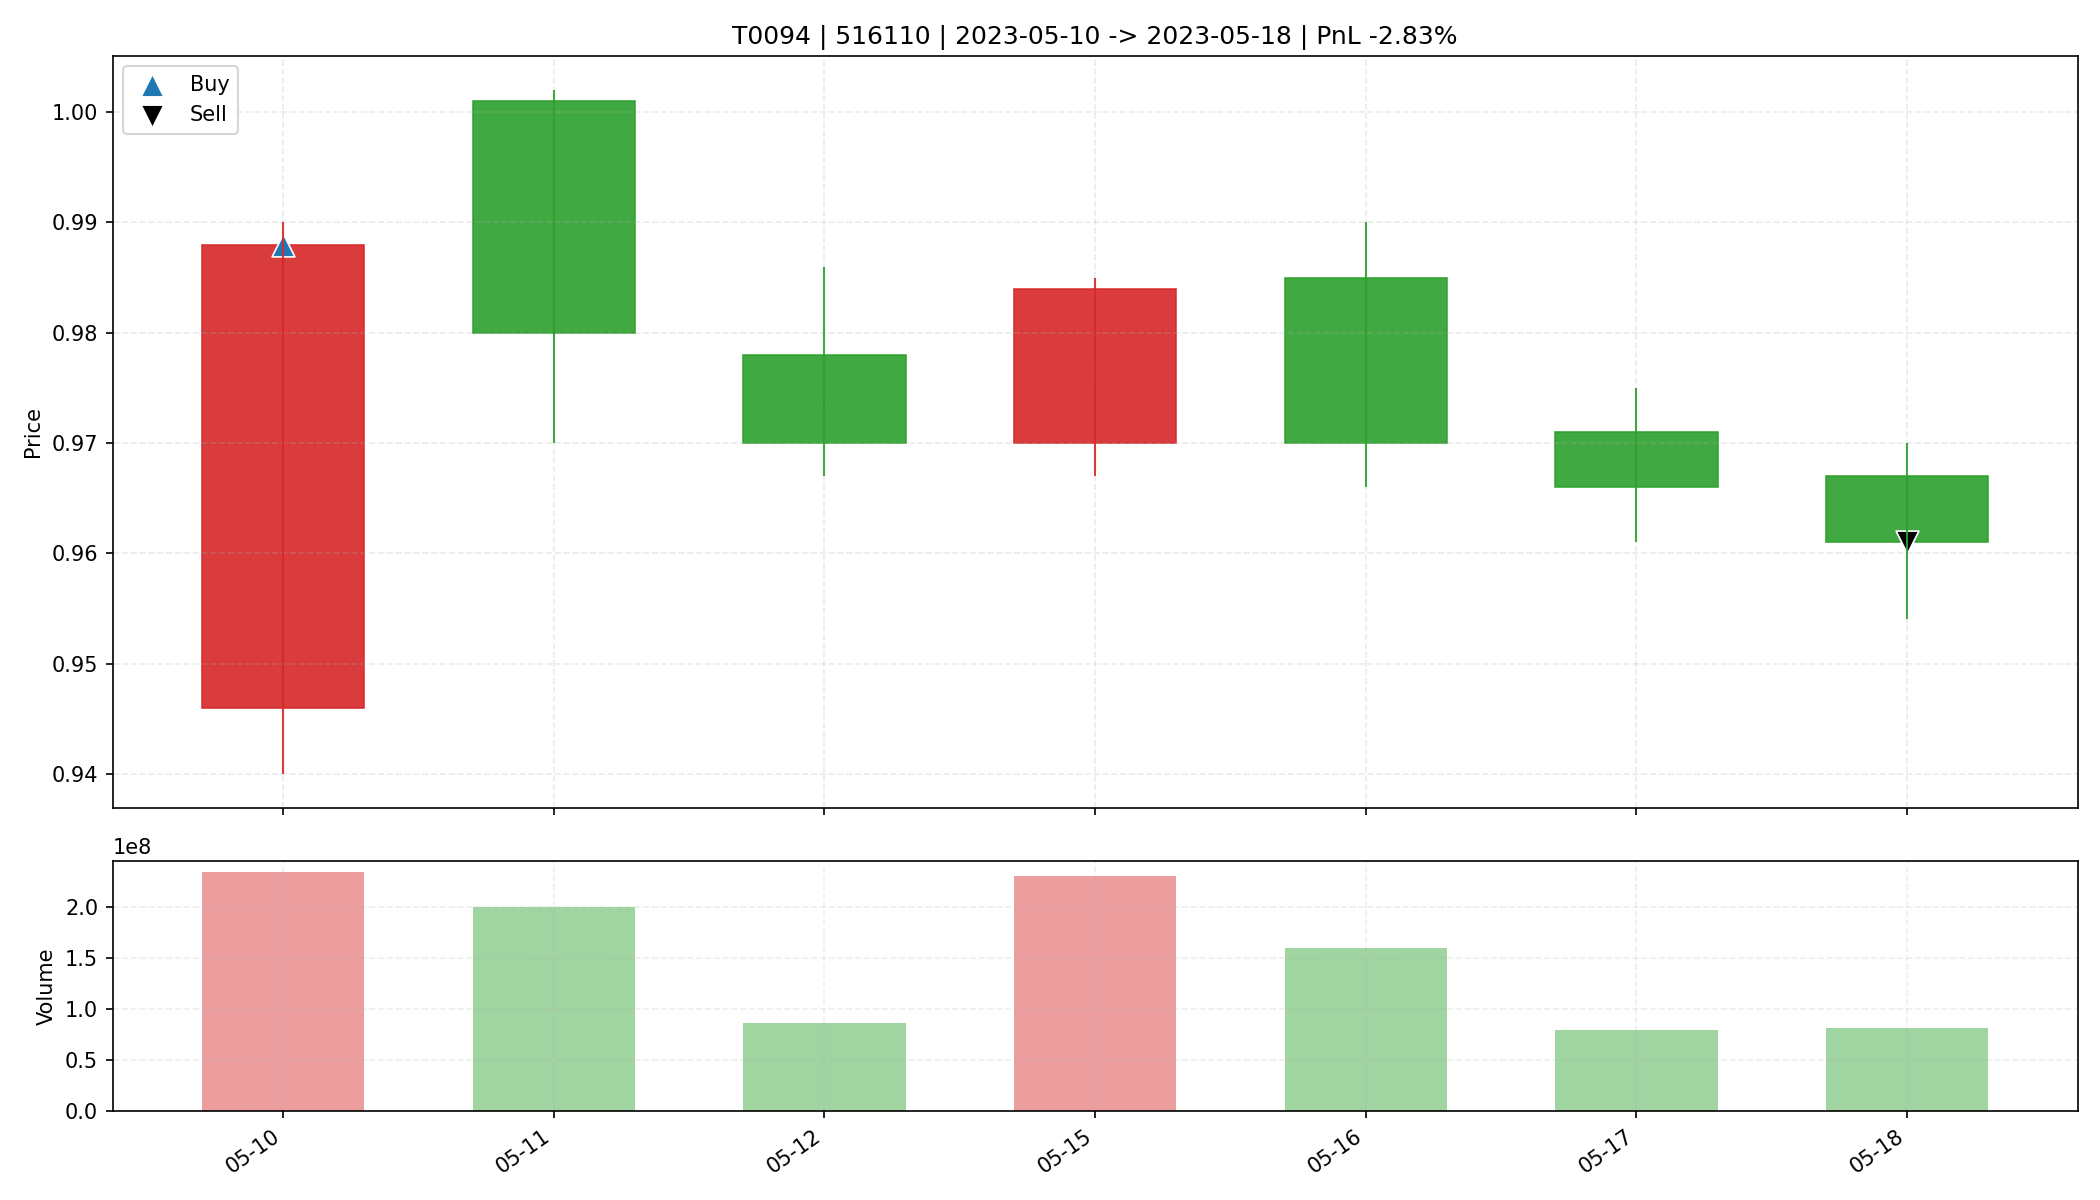

The table this chart was drawn from, first rows:
date, open, high, low, close, amount, volume, trade_id, code, buy_date, sell_date, buy_price, sell_price, matched_shares, buy_reason, sell_reason, sell_profit_pct, sell_hold_days, is_buy_day, is_sell_day, holding_day_index
2023-05-10, 0.946, 0.99, 0.94, 0.988, 227011040, 233984100, T0094, 516110, 2023-05-10, 2023-05-18, 0.988, 0.961, 33300, 前10日振幅6.0%, 阳线涨幅4.4%, 突破均线, 放量2.2倍(温和+爆发…, 跌破MA10, -2.83, 6.0, True, False, 0
2023-05-11, 1.001, 1.002, 0.97, 0.98, 197270864, 200552000, T0094, 516110, 2023-05-10, 2023-05-18, 0.988, 0.961, 33300, 前10日振幅6.0%, 阳线涨幅4.4%, 突破均线, 放量2.2倍(温和+爆发…, 跌破MA10, -2.83, 6.0, False, False, 1
2023-05-12, 0.978, 0.986, 0.967, 0.97, 83986848, 86131900, T0094, 516110, 2023-05-10, 2023-05-18, 0.988, 0.961, 33300, 前10日振幅6.0%, 阳线涨幅4.4%, 突破均线, 放量2.2倍(温和+爆发…, 跌破MA10, -2.83, 6.0, False, False, 2
2023-05-15, 0.97, 0.985, 0.967, 0.984, 225366496, 230276700, T0094, 516110, 2023-05-10, 2023-05-18, 0.988, 0.961, 33300, 前10日振幅6.0%, 阳线涨幅4.4%, 突破均线, 放量2.2倍(温和+爆发…, 跌破MA10, -2.83, 6.0, False, False, 3
2023-05-16, 0.985, 0.99, 0.966, 0.97, 155180256, 159550000, T0094, 516110, 2023-05-10, 2023-05-18, 0.988, 0.961, 33300, 前10日振幅6.0%, 阳线涨幅4.4%, 突破均线, 放量2.2倍(温和+爆发…, 跌破MA10, -2.83, 6.0, False, False, 4
2023-05-17, 0.971, 0.975, 0.961, 0.966, 77126160, 79842300, T0094, 516110, 2023-05-10, 2023-05-18, 0.988, 0.961, 33300, 前10日振幅6.0%, 阳线涨幅4.4%, 突破均线, 放量2.2倍(温和+爆发…, 跌破MA10, -2.83, 6.0, False, False, 5
2023-05-18, 0.967, 0.97, 0.954, 0.961, 78370928, 81396700, T0094, 516110, 2023-05-10, 2023-05-18, 0.988, 0.961, 33300, 前10日振幅6.0%, 阳线涨幅4.4%, 突破均线, 放量2.2倍(温和+爆发…, 跌破MA10, -2.83, 6.0, False, True, 6
